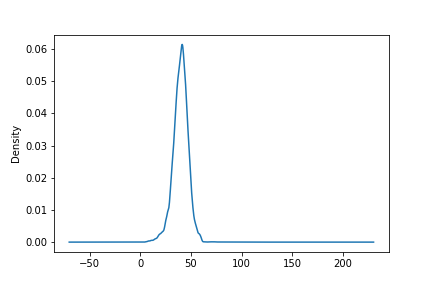

The file beside this chart, header and first rows:
count	56510.0
mean	39.83
std	7.45
min	5.0
25%	36.0
50%	40.0
75%	45.0
max	155.0
